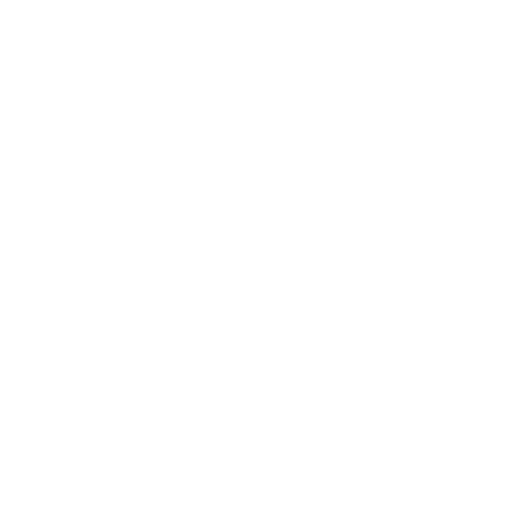
t = 0.00 s
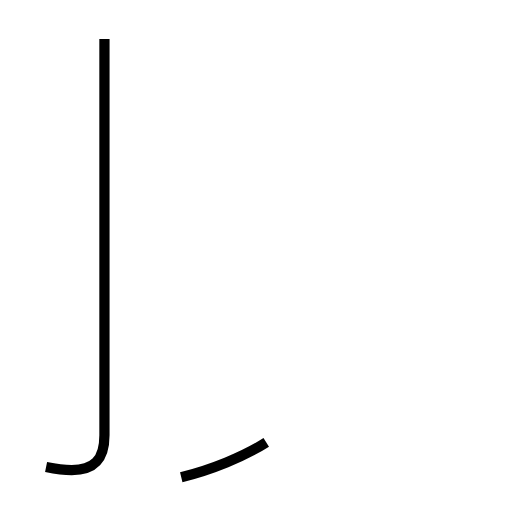
t = 1.67 s
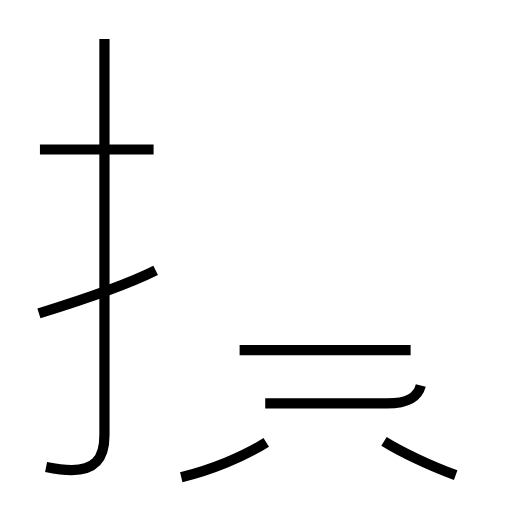
t = 3.58 s
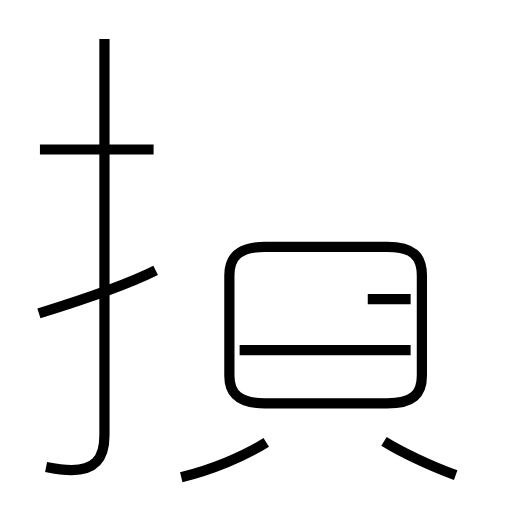
t = 5.14 s
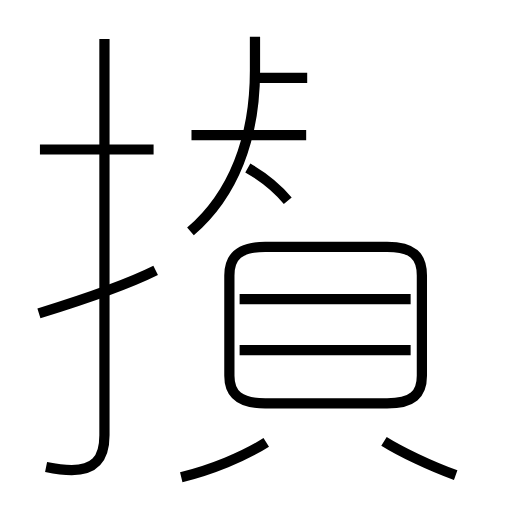
t = 6.78 s
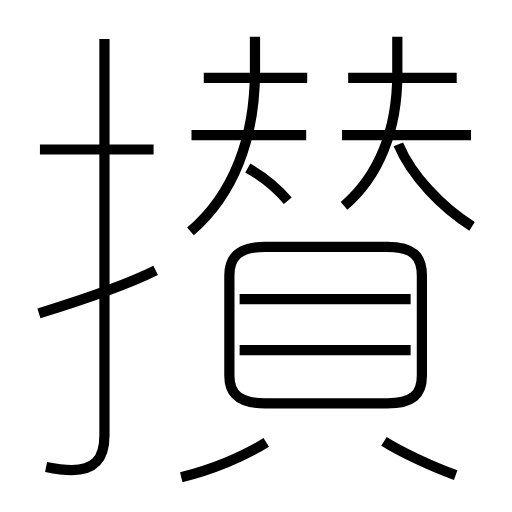
t = 8.49 s

The animated SVG that drew these frames (rendered in a browser with its animation timeline set to each time). Animation: 16 SMIL elements (animate=16); one cycle of 8.49 s.

<?xml version='1.0' encoding='utf-8'?>
<svg viewBox="0.0 -6.0 50.0 50.0" version="1.1" xmlns="http://www.w3.org/2000/svg"><rect x="-1000" y="-1000" width="2000" height="2000" stroke="white" fill="white" /><g style="fill:none;stroke:#000000;stroke-width:1"><path d="M 4.5 1.6 C 5.5 1.8 6.3 1.9 7.0 1.9 C 9.1 1.9 10.2 1.0 10.2 -1.5 L 10.2 -40.2 " transform="translate(0.0 38.0)" stroke-dasharray="46.62695723555261" stroke-dashoffset="46.62695723555261"><animate attributeName="stroke-dashoffset" from="46.62695723555261" to="0" dur="1.3988087170665782s" begin="0s" fill="freeze" /></path><path d="M 17.7 2.6 C 20.6 1.9 23.8 0.6 26.0 -0.8 " transform="translate(0.0 38.0)" stroke-dasharray="9.005384506913636" stroke-dashoffset="9.005384506913636"><animate attributeName="stroke-dashoffset" from="9.005384506913636" to="0" dur="0.27016153520740904s" begin="1.3988087170665782s" fill="freeze" /></path><path d="M 3.8 -13.4 C 8.0 -14.7 12.2 -16.1 15.2 -17.6 " transform="translate(0.0 38.0)" stroke-dasharray="12.161261997770946" stroke-dashoffset="12.161261997770946"><animate attributeName="stroke-dashoffset" from="12.161261997770946" to="0" dur="0.3648378599331284s" begin="1.6689702522739873s" fill="freeze" /></path><path d="M 15.0 -29.4 L 3.9 -29.4 " transform="translate(0.0 38.0)" stroke-dasharray="11.1" stroke-dashoffset="11.1"><animate attributeName="stroke-dashoffset" from="11.1" to="0" dur="0.33299999999999996s" begin="2.0338081122071157s" fill="freeze" /></path><path d="M 44.5 2.4 C 42.0 1.5 39.1 0.1 37.5 -0.9 " transform="translate(0.0 38.0)" stroke-dasharray="7.750454112171376" stroke-dashoffset="7.750454112171376"><animate attributeName="stroke-dashoffset" from="7.750454112171376" to="0" dur="0.23251362336514125s" begin="2.3668081122071154s" fill="freeze" /></path><path d="M 40.1 -9.8 L 23.4 -9.8 " transform="translate(0.0 38.0)" stroke-dasharray="16.700000000000003" stroke-dashoffset="16.700000000000003"><animate attributeName="stroke-dashoffset" from="16.700000000000003" to="0" dur="0.5010000000000001s" begin="2.5993217355722567s" fill="freeze" /></path><path d="M 25.9 -4.6 L 37.8 -4.6 C 40.3 -4.6 41.2 -5.5 41.2 -7.3 L 41.2 -17.1 C 41.2 -19.0 40.3 -19.9 37.8 -19.9 L 25.9 -19.9 C 23.4 -19.9 22.4 -19.0 22.4 -17.1 L 22.4 -7.3 C 22.4 -5.5 23.4 -4.6 25.9 -4.6 Z " transform="translate(0.0 38.0)" stroke-dasharray="63.77045323448189" stroke-dashoffset="63.77045323448189"><animate attributeName="stroke-dashoffset" from="63.77045323448189" to="0" dur="1.9131135970344566s" begin="3.1003217355722565s" fill="freeze" /></path><path d="M 40.1 -14.8 L 23.4 -14.8 " transform="translate(0.0 38.0)" stroke-dasharray="16.700000000000003" stroke-dashoffset="16.700000000000003"><animate attributeName="stroke-dashoffset" from="16.700000000000003" to="0" dur="0.5010000000000001s" begin="5.013435332606713s" fill="freeze" /></path><path d="M 18.6 -21.4 C 22.8 -25.0 24.9 -30.5 24.9 -37.1 L 24.9 -40.4 " transform="translate(0.0 38.0)" stroke-dasharray="20.767574889714027" stroke-dashoffset="20.767574889714027"><animate attributeName="stroke-dashoffset" from="20.767574889714027" to="0" dur="0.6230272466914207s" begin="5.5144353326067135s" fill="freeze" /></path><path d="M 28.1 -24.4 C 27.1 -25.6 25.6 -26.8 24.2 -27.6 " transform="translate(0.0 38.0)" stroke-dasharray="5.068999191350656" stroke-dashoffset="5.068999191350656"><animate attributeName="stroke-dashoffset" from="5.068999191350656" to="0" dur="0.15206997574051967s" begin="6.137462579298134s" fill="freeze" /></path><path d="M 29.9 -30.8 L 18.7 -30.8 " transform="translate(0.0 38.0)" stroke-dasharray="11.2" stroke-dashoffset="11.2"><animate attributeName="stroke-dashoffset" from="11.2" to="0" dur="0.33599999999999997s" begin="6.289532555038654s" fill="freeze" /></path><path d="M 30.0 -36.4 L 19.9 -36.4 " transform="translate(0.0 38.0)" stroke-dasharray="10.100000000000001" stroke-dashoffset="10.100000000000001"><animate attributeName="stroke-dashoffset" from="10.100000000000001" to="0" dur="0.30300000000000005s" begin="6.625532555038654s" fill="freeze" /></path><path d="M 33.6 -23.9 C 37.0 -26.8 38.8 -31.3 38.8 -36.8 L 38.8 -40.4 " transform="translate(0.0 38.0)" stroke-dasharray="17.96220804195167" stroke-dashoffset="17.96220804195167"><animate attributeName="stroke-dashoffset" from="17.96220804195167" to="0" dur="0.5388662412585501s" begin="6.928532555038654s" fill="freeze" /></path><path d="M 46.1 -21.9 C 43.2 -23.7 40.2 -26.8 38.9 -29.9 " transform="translate(0.0 38.0)" stroke-dasharray="10.915590442213098" stroke-dashoffset="10.915590442213098"><animate attributeName="stroke-dashoffset" from="10.915590442213098" to="0" dur="0.32746771326639296s" begin="7.4673987962972035s" fill="freeze" /></path><path d="M 46.0 -30.8 L 33.4 -30.8 " transform="translate(0.0 38.0)" stroke-dasharray="12.600000000000001" stroke-dashoffset="12.600000000000001"><animate attributeName="stroke-dashoffset" from="12.600000000000001" to="0" dur="0.378s" begin="7.7948665095635965s" fill="freeze" /></path><path d="M 44.6 -36.4 L 34.0 -36.4" transform="translate(0.0 38.0)" stroke-dasharray="10.600000000000001" stroke-dashoffset="10.600000000000001"><animate attributeName="stroke-dashoffset" from="10.600000000000001" to="0" dur="0.318s" begin="8.172866509563596s" fill="freeze" /></path></g></svg>
